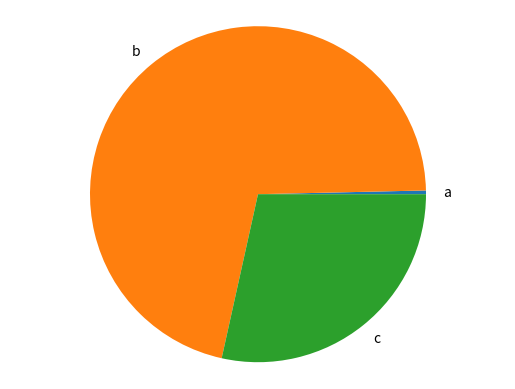

Python code for this plot:
import matplotlib.pyplot as plt


def generate_bar_chart(name,labels, values):
  fig, ax = plt.subplots()
  ax.bar(labels, values)
  plt.savefig(f'./imgs/{name}bar.png')
  plt.close()

def generate_pie_chart(labels, values):
  fig, ax = plt.subplots()
  ax.pie(values,labels=labels)
  ax.axis('equal')
  plt.savefig('pie.png')
  plt.close()

if __name__ == '__main__':
  labels = ['a', 'b', 'c']
  values = [1, 200, 80]
  #generate_bar_chart(labels, values)
  generate_pie_chart(labels, values)
